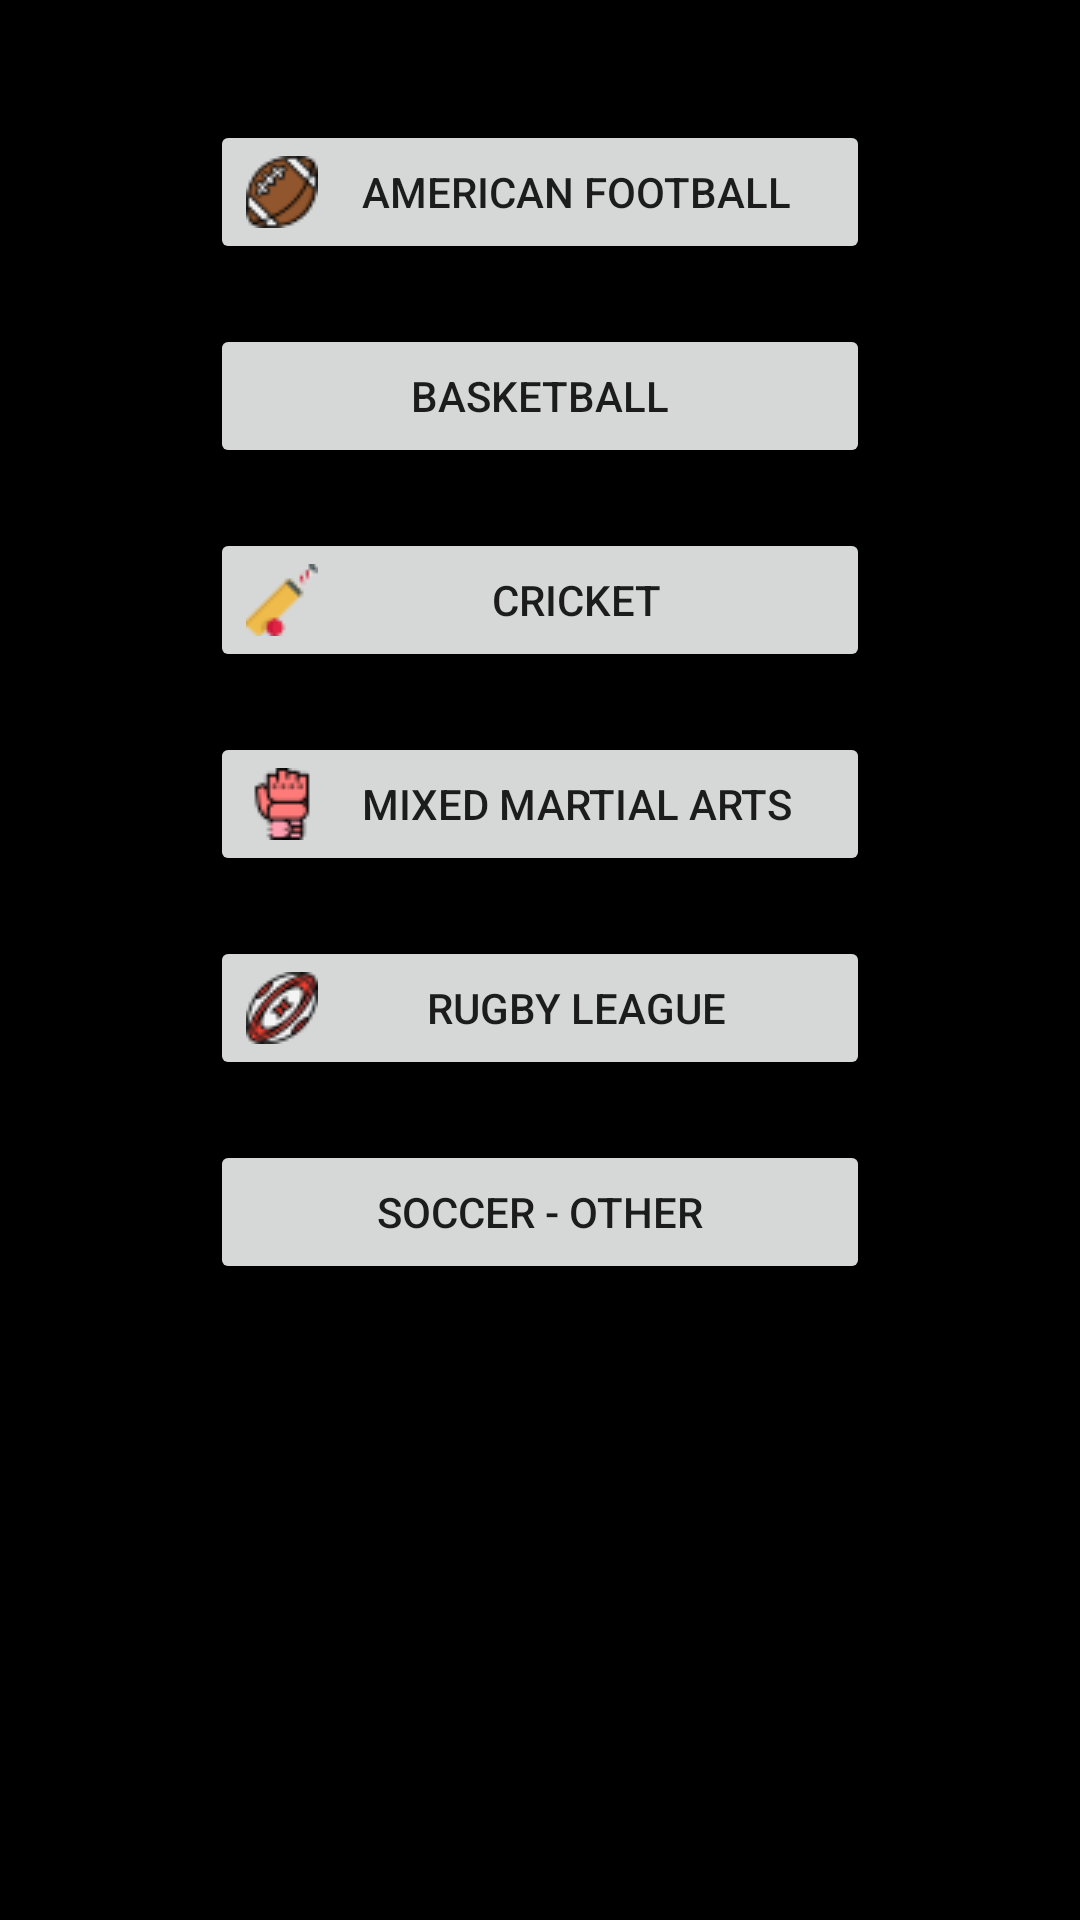

Reconstruct the res/layout file that produces this screen, plus the resources it refers to.
<!-- AndroidManifest.xml: application theme Theme.TestTask5 -->
<!-- res/layout/activity_sports_list.xml -->
<?xml version="1.0" encoding="utf-8"?>
<RelativeLayout xmlns:android="http://schemas.android.com/apk/res/android"
    xmlns:app="http://schemas.android.com/apk/res-auto"
    xmlns:tools="http://schemas.android.com/tools"
    android:layout_width="match_parent"
    android:layout_height="match_parent"
    android:background="@color/black"
    tools:context=".SportsList">

    <Button
        android:id="@+id/button"
        android:layout_width="match_parent"
        android:layout_height="wrap_content"
        android:layout_marginStart="70dp"
        android:layout_marginTop="40dp"
        android:layout_marginEnd="70dp"
        android:layout_marginBottom="10dp"
        android:drawableLeft="@drawable/american_football"
        android:text="American Football" />

    <Button
        android:id="@+id/button2"
        android:layout_width="match_parent"
        android:layout_height="wrap_content"
        android:layout_marginStart="70dp"
        android:layout_marginTop="10dp"
        android:layout_marginEnd="70dp"
        android:layout_marginBottom="10dp"
        android:layout_below="@id/button"
        android:drawableLeft="@drawable/basketball"
        android:text="Basketball" />

    <Button
    android:id="@+id/button3"
    android:layout_width="match_parent"
    android:layout_height="wrap_content"
    android:layout_marginStart="70dp"
    android:layout_marginTop="10dp"
    android:layout_marginEnd="70dp"
    android:layout_marginBottom="10dp"
    android:layout_below="@id/button2"
        android:drawableLeft="@drawable/cricket"
    android:text="Cricket" />

    <Button
        android:id="@+id/button4"
        android:layout_width="match_parent"
        android:layout_height="wrap_content"
        android:layout_marginStart="70dp"
        android:layout_marginTop="10dp"
        android:layout_marginEnd="70dp"
        android:layout_marginBottom="10dp"
        android:layout_below="@id/button3"
        android:drawableLeft="@drawable/mma"
        android:text="Mixed Martial Arts" />

    <Button
        android:id="@+id/button5"
        android:layout_width="match_parent"
        android:layout_height="wrap_content"
        android:layout_marginStart="70dp"
        android:layout_marginTop="10dp"
        android:layout_marginEnd="70dp"
        android:layout_marginBottom="10dp"
        android:layout_below="@id/button4"
        android:drawableLeft="@drawable/rugby"
        android:text="Rugby League" />

    <Button
        android:id="@+id/button6"
        android:layout_width="match_parent"
        android:layout_height="wrap_content"
        android:layout_below="@id/button5"
        android:layout_marginStart="70dp"
        android:layout_marginTop="10dp"
        android:layout_marginEnd="70dp"
        android:layout_marginBottom="10dp"
        android:drawableLeft="@drawable/football"

        android:text="Soccer - Other" />


</RelativeLayout>
<!-- resources referenced by this layout -->
<resources>
  <!-- drawable american_football: png bitmap (drawable, 1538 bytes) -->
  <!-- drawable cricket: png bitmap (drawable, 749 bytes) -->
  <!-- drawable mma: png bitmap (drawable, 1111 bytes) -->
  <!-- drawable rugby: png bitmap (drawable, 1835 bytes) -->
  <style name="Theme.TestTask5" parent="Theme.MaterialComponents.DayNight.DarkActionBar">
          
          <item name="colorPrimary">@color/purple_500</item>
          <item name="colorPrimaryVariant">@color/purple_700</item>
          <item name="colorOnPrimary">@color/white</item>
          
          <item name="colorSecondary">@color/teal_200</item>
          <item name="colorSecondaryVariant">@color/teal_700</item>
          <item name="colorOnSecondary">@color/black</item>
          
          <item name="android:statusBarColor" tools:targetApi="l">?attr/colorPrimaryVariant</item>
          
      </style>
  <!-- not gathered from this repository: default colours our renderer supplied (Android Studio template values) -->
  <color name="purple_500">#FF6200EE</color>
  <color name="purple_700">#FF3700B3</color>
  <color name="teal_200">#FF03DAC5</color>
  <color name="teal_700">#FF018786</color>
  <color name="black">#FF000000</color>
  <color name="white">#FFFFFFFF</color>
</resources>
